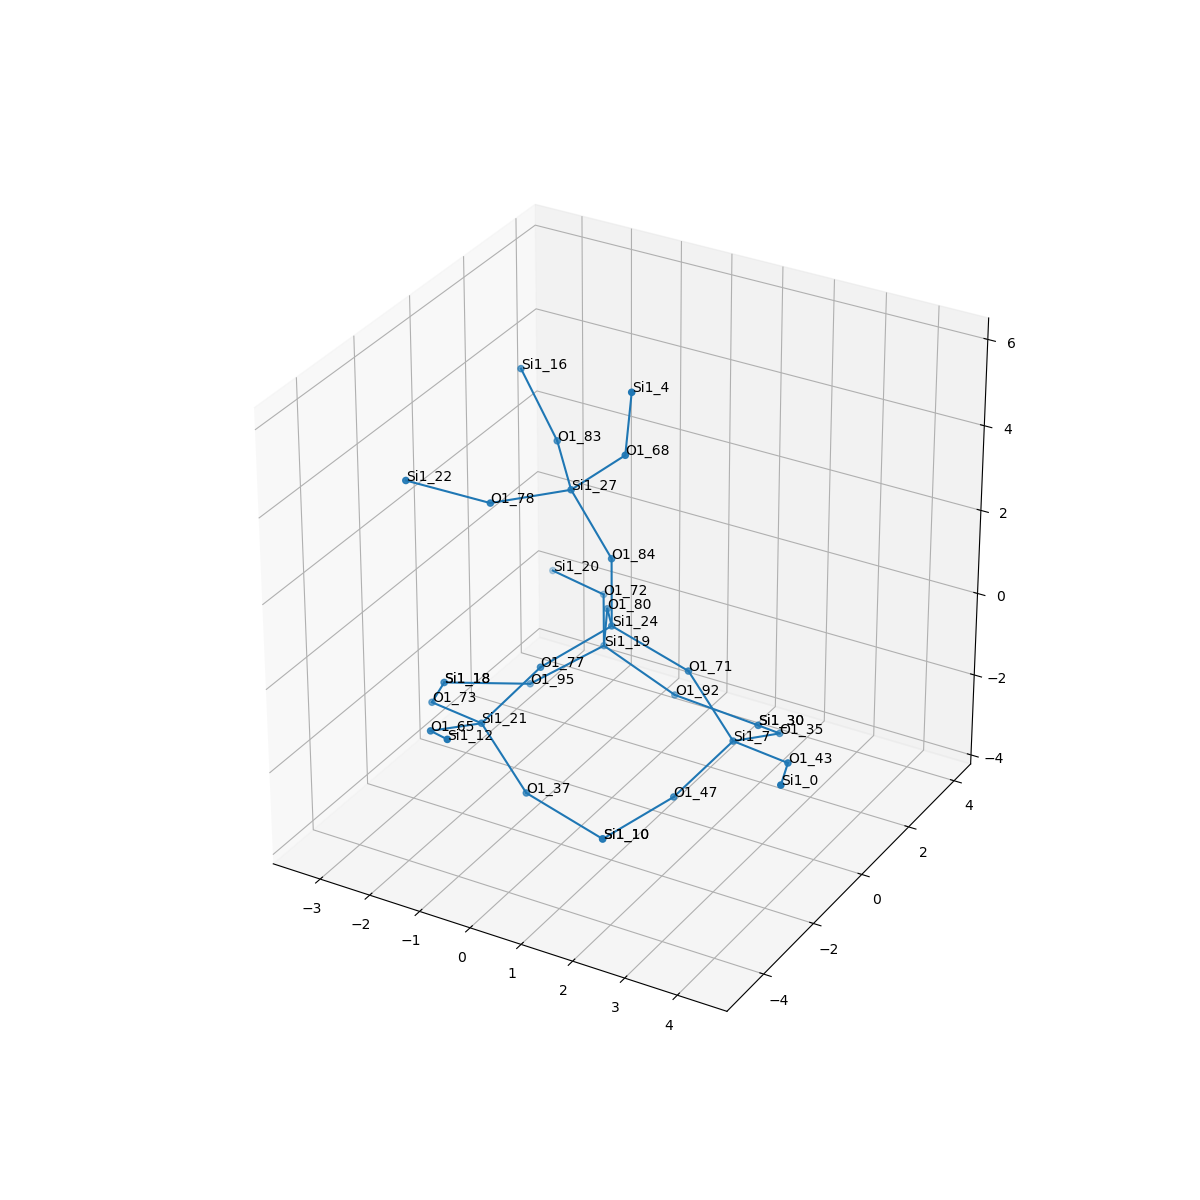

The file beside this chart, header and first rows:
, neighbor_num, isite, atom, x, y, z, front_index
0, 0, 24, Si1, 0.0, 0.0, 0.0, 
1, 1, 77, O1, -0.7379, -1.322, -0.547, 0.0
2, 1, 84, O1, 0.0, 0.0, 1.609, 0.0
3, 1, 80, O1, -0.7558, 1.312, -0.5465, 0.0
4, 1, 71, O1, 1.515, -2.0565211175745912e-16, -0.5484, 0.0
5, 2, 21, Si1, -1.459, -2.211, -1.679, 1.0
6, 2, 27, Si1, -0.7463, -0.09031, 3.032, 2.0
7, 2, 19, Si1, -1.165, 1.976, -1.958, 3.0
8, 2, 7, Si1, 2.436, -0.07613, -1.867, 4.0
9, 3, 37, O1, -0.5381, -2.287, -2.997, 5.0
10, 3, 65, O1, -1.665, -3.703, -1.104, 5.0
11, 3, 73, O1, -2.853, -1.503, -2.071, 5.0
12, 3, 83, O1, -1.687, 1.2, 3.239, 6.0
13, 3, 78, O1, -1.635, -1.431, 3.1, 6.0
14, 3, 68, O1, 0.3411, -0.142, 4.22, 6.0
15, 3, 72, O1, -1.892, 3.391, -1.688, 7.0
16, 3, 92, O1, 0.1647, 2.207, -2.836, 7.0
17, 3, 95, O1, -2.165, 0.9692, -2.722, 7.0
18, 3, 47, O1, 1.714, -0.9654, -2.999, 8.0
19, 3, 43, O1, 3.83, -0.7846, -1.475, 8.0
20, 3, 35, O1, 2.641, 1.416, -2.442, 8.0
21, 4, 10, Si1, 0.9766, -2.287, -3.546, 9.0
22, 4, 12, Si1, -0.7326, -4.787, -0.3534, 10.0
23, 4, 18, Si1, -3.392, -0.06529, -2.567, 11.0
24, 4, 16, Si1, -2.714, 1.789, 4.334, 12.0
25, 4, 22, Si1, -2.787, -2.372, 3.716, 13.0
26, 4, 4, Si1, 0.5471, -0.3047, 5.808, 14.0
27, 4, 20, Si1, -3.318, 4.096, -1.949, 15.0
28, 4, 30, Si1, 1.709, 2.499, -3.193, 16.0
29, 4, 18, Si1, -3.392, -0.06529, -2.567, 17.0
30, 4, 10, Si1, 0.9766, -2.287, -3.546, 18.0
31, 4, 0, Si1, 4.368, -2.222, -0.9792, 19.0
32, 4, 30, Si1, 1.709, 2.499, -3.193, 20.0
